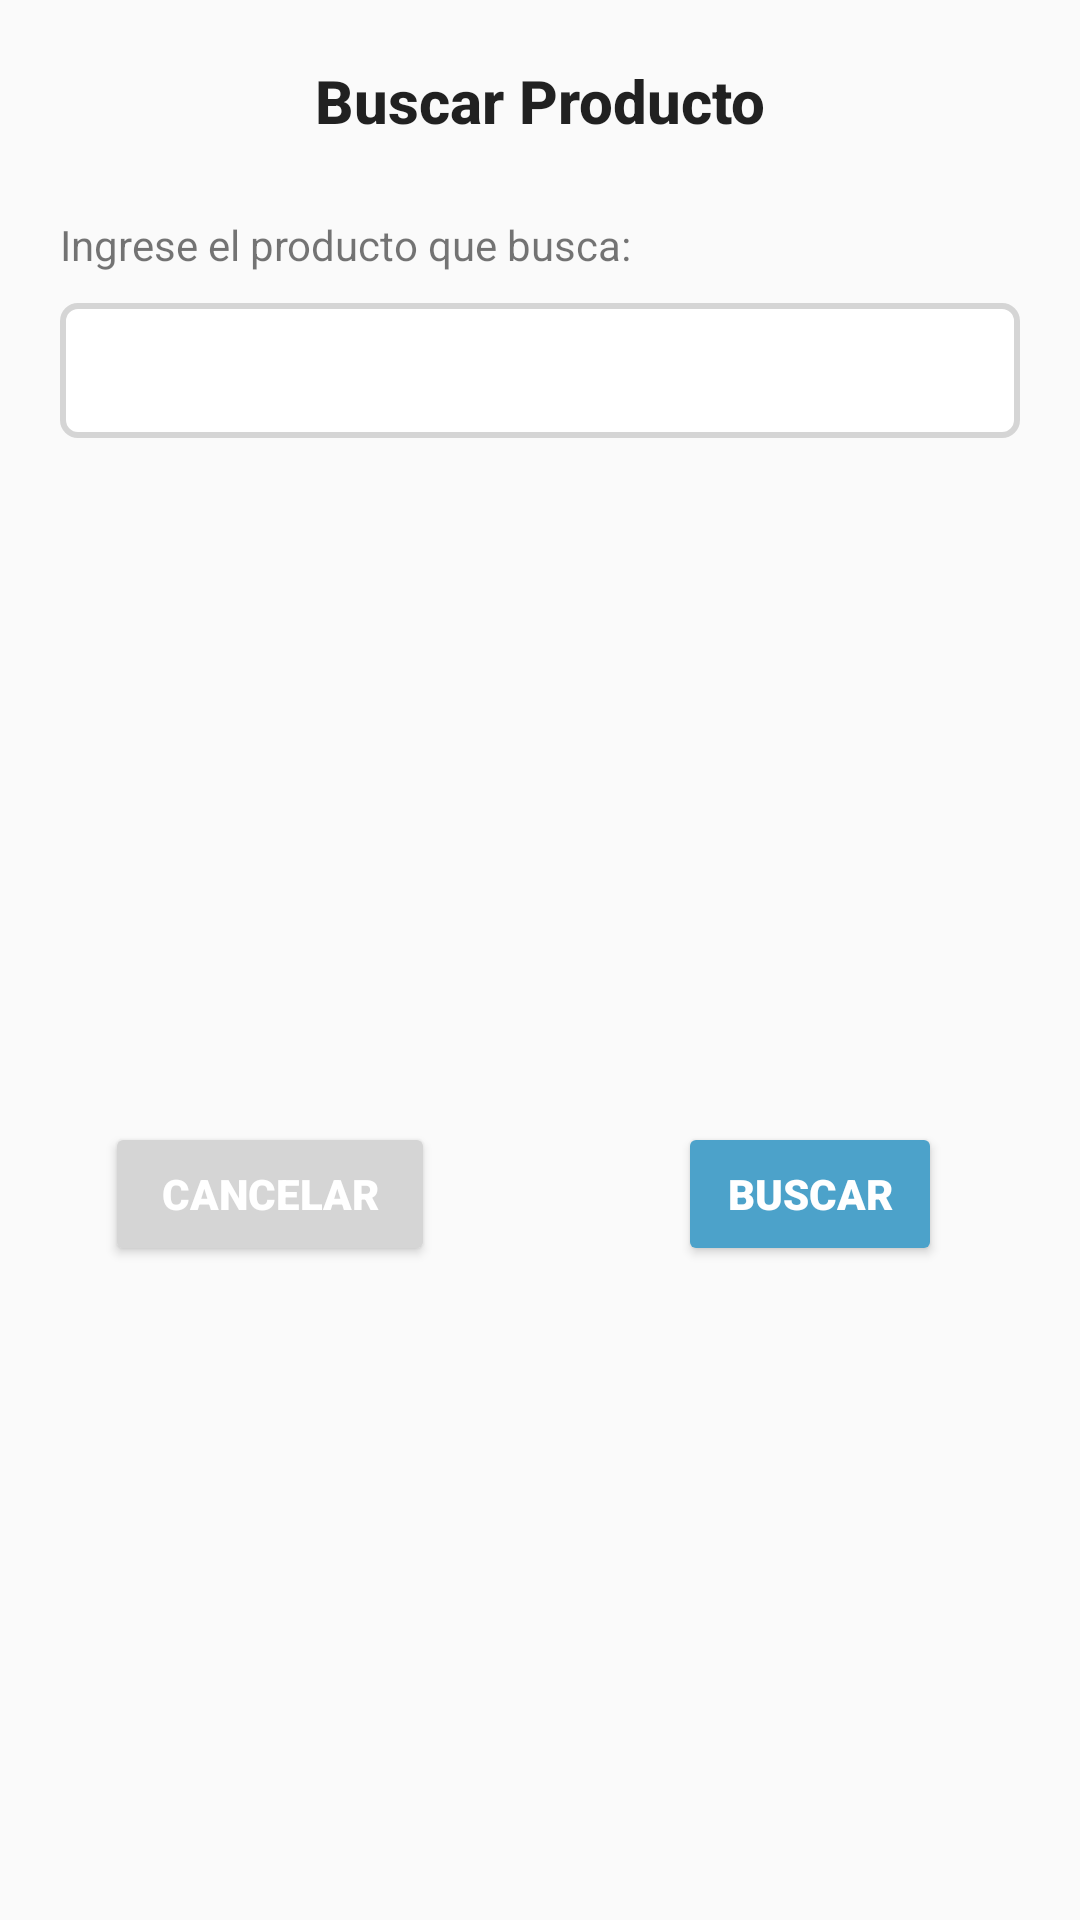

The Android layout XML behind this screen, and the referenced resources:
<!-- AndroidManifest.xml: activity theme Theme.ImportMAG.poput -->
<!-- res/layout/activity_ventana_buscar.xml -->
<?xml version="1.0" encoding="utf-8"?>
<androidx.constraintlayout.widget.ConstraintLayout xmlns:android="http://schemas.android.com/apk/res/android"
    xmlns:app="http://schemas.android.com/apk/res-auto"
    xmlns:tools="http://schemas.android.com/tools"
    android:layout_width="match_parent"
    android:layout_height="wrap_content"
    tools:context=".Activities.VentanaBuscarActivity">


    <TextView
        android:id="@+id/textView7"
        style="@style/TextAppearance.AppCompat.Title"
        android:layout_width="wrap_content"
        android:layout_height="wrap_content"
        android:layout_marginTop="20dp"
        android:text="@string/tituloBiscarProd"
        android:textStyle="bold"
        app:layout_constraintEnd_toEndOf="parent"
        app:layout_constraintStart_toStartOf="parent"
        app:layout_constraintTop_toTopOf="parent" />

    <TextView
        android:id="@+id/textView8"
        android:layout_width="wrap_content"
        android:layout_height="wrap_content"
        android:layout_marginStart="20dp"
        android:layout_marginTop="25dp"
        android:text="Ingrese el producto que busca:"
        app:layout_constraintStart_toStartOf="parent"
        app:layout_constraintTop_toBottomOf="@+id/textView7" />


    <EditText
        android:id="@+id/txtStringBusqueda"
        android:layout_width="match_parent"
        android:layout_height="45dp"
        android:layout_marginStart="20dp"
        android:layout_marginTop="10dp"
        android:layout_marginEnd="20dp"
        android:background="@drawable/forma_campotexto"
        android:ems="10"
        android:focusable="true"
        android:paddingStart="40dp"
        android:singleLine="true"
        android:text=""
        app:layout_constraintEnd_toEndOf="parent"
        app:layout_constraintHorizontal_bias="0.497"
        app:layout_constraintStart_toStartOf="parent"
        app:layout_constraintTop_toBottomOf="@id/textView8" />

    <ImageView
        android:id="@+id/imageView2"
        android:layout_width="wrap_content"
        android:layout_height="wrap_content"
        android:layout_marginStart="10dp"
        app:layout_constraintBottom_toBottomOf="@+id/txtStringBusqueda"
        app:layout_constraintStart_toStartOf="@+id/txtStringBusqueda"
        app:layout_constraintTop_toTopOf="@+id/txtStringBusqueda"
        app:srcCompat="@drawable/ic_buscar" />

    <Button
        android:id="@+id/btnCancelarB"
        android:layout_width="wrap_content"
        android:layout_height="wrap_content"
        android:layout_marginTop="30dp"
        android:layout_marginBottom="20dp"
        android:backgroundTint="@color/reacoff"
        android:contentDescription="@string/sinnombre"
        android:fontFamily="sans-serif-black"
        android:scaleType="fitCenter"
        android:text="  Cancelar  "
        android:textColor="@color/white"
        app:layout_constraintBottom_toBottomOf="parent"
        app:layout_constraintEnd_toStartOf="@+id/textView10"
        app:layout_constraintStart_toStartOf="parent"
        app:layout_constraintTop_toBottomOf="@+id/txtStringBusqueda" />

    <TextView
        android:id="@+id/textView10"
        android:layout_width="wrap_content"
        android:layout_height="wrap_content"
        android:layout_marginTop="30dp"
        android:text=""
        app:layout_constraintEnd_toEndOf="parent"
        app:layout_constraintStart_toStartOf="parent"
        app:layout_constraintTop_toBottomOf="@+id/txtStringBusqueda" />

    <Button
        android:id="@+id/btnBuscar"
        android:layout_width="wrap_content"
        android:layout_height="wrap_content"
        android:layout_marginTop="30dp"
        android:layout_marginBottom="20dp"
        android:backgroundTint="@color/azulclaroimport"
        android:contentDescription="@string/sinnombre"
        android:fontFamily="sans-serif-black"
        android:scaleType="fitCenter"
        android:text="Buscar"
        android:textColor="@color/white"
        app:layout_constraintBottom_toBottomOf="parent"
        app:layout_constraintEnd_toEndOf="parent"
        app:layout_constraintStart_toEndOf="@+id/textView10"
        app:layout_constraintTop_toBottomOf="@+id/txtStringBusqueda" />
</androidx.constraintlayout.widget.ConstraintLayout>
<!-- resources referenced by this layout -->
<resources>
  <color name="azulclaroimport">#4ca2ca</color>
  <color name="reacoff">#D5D5D5</color>
  <color name="white">#FFFFFF</color>
  <!-- drawable forma_campotexto (drawable-v24) -->
  <?xml version="1.0" encoding="utf-8"?>
  <shape xmlns:android="http://schemas.android.com/apk/res/android">
      <solid android:color="@color/white"/>
      <corners     android:radius="5dp"/>
      <stroke
          android:color="@color/reacoff"
          android:width="2dp"/>
  
  </shape>
  <!-- drawable ic_buscar (drawable) -->
  <vector xmlns:android="http://schemas.android.com/apk/res/android"
      android:width="30dp"
      android:height="30dp"
      android:viewportWidth="24"
      android:viewportHeight="24">
      <path
          android:fillColor="#00000000"
          android:pathData="M13.79,10.15m-7,0a7,7 0,1 1,14 0a7,7 0,1 1,-14 0"
          android:strokeWidth="1.5"
          android:strokeColor="@color/griscsliders"
          android:strokeLineCap="round"
          android:strokeLineJoin="bevel" />
      <path
          android:fillColor="#00000000"
          android:pathData="M8.91,15.17L4.03,20.05"
          android:strokeWidth="1.5"
          android:strokeColor="@color/griscsliders"
          android:strokeLineCap="round"
          android:strokeLineJoin="bevel" />
  </vector>
  <string name="sinnombre" />
  <string name="tituloBiscarProd">Buscar Producto</string>
  <style name="Theme.ImportMAG.poput">
          <item name="android:windowIsFloating">true</item>
          <item name="android:windowIsTranslucent">true</item>
          <item name="android:windowCloseOnTouchOutside">true</item>
  
  
          <item name="colorPrimary">@color/azulclaroimport</item>
          
          <item name="colorPrimaryDark">@color/colorPrimaryDark</item>
          
          <item name="colorAccent">@color/azulclaroimport</item>
      </style>
  <color name="griscsliders">#A2A2A2</color>
  <color name="colorPrimaryDark">#272626</color>
</resources>
